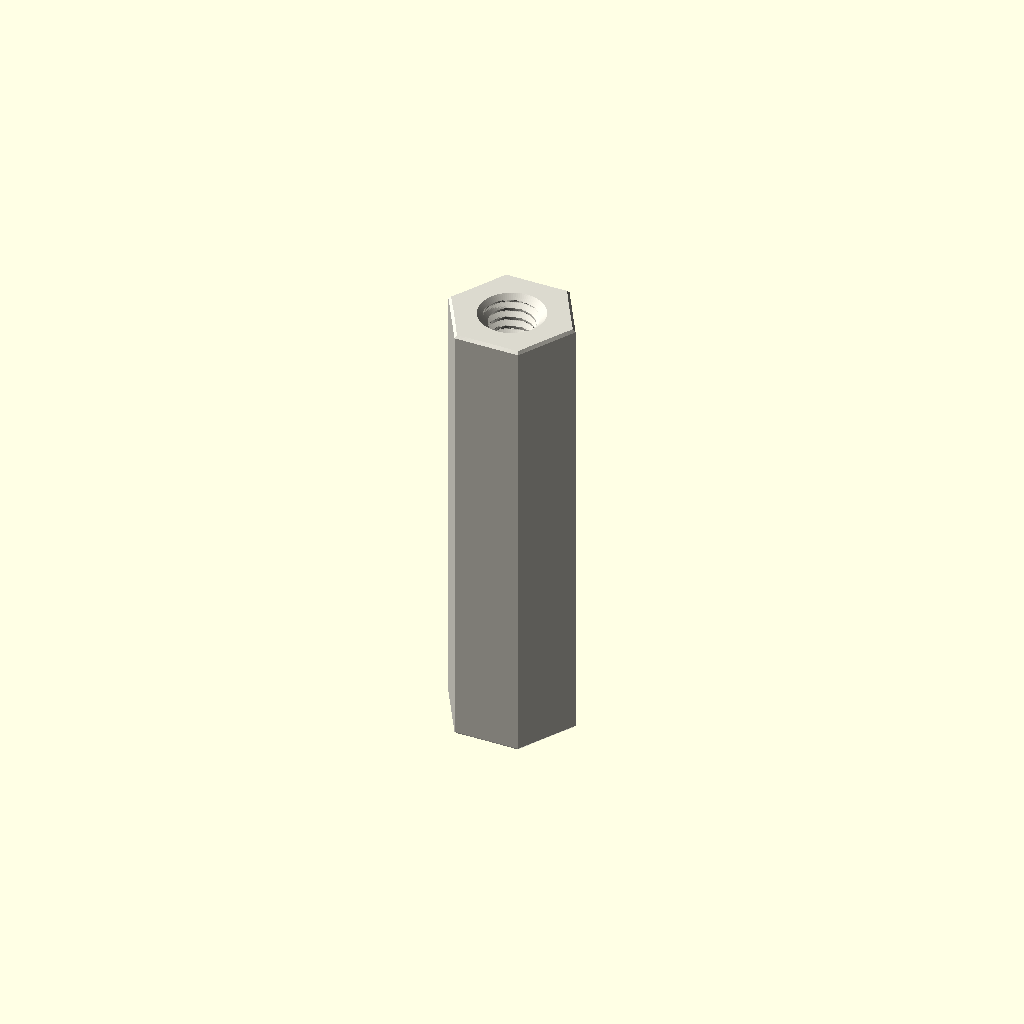
Cell 1: the model at its default parameters.
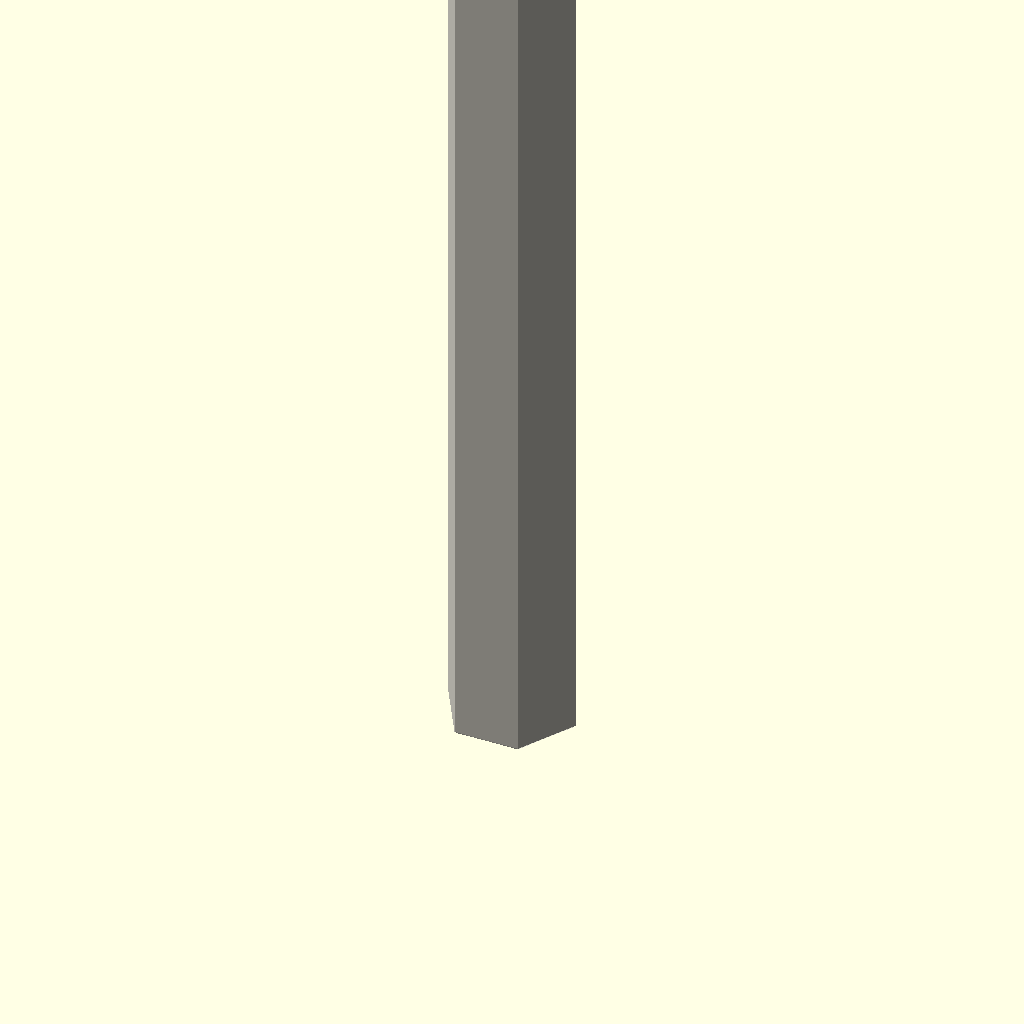
Cell 2: depth_mm = 40 (everything else at default).
All cells are drawn from one camera (rotation 55°, 0°, 25°, orthographic, colour scheme Cornfield), so only the parameter changes between them.
Source of the model, parts/hardware_standoff_m2_5_tapped_to_tapped_hexagon_nylon_white_5_mm_across_flats_20_mm_depth/scad/working.scad:
// OOMP generic catalogue model; units: mm.
// Stud length is additional to body depth. Tapping depths are model assumptions.
variant = "full"; // [full, display]
family = "standoff";
connection_type = "tapped_to_tapped";
depth_mm = 20;
stud_length_mm = 0;
tapped_depth_mm = 20;
bore_mm = 3.2;
outer_diameter_mm = 7;
across_flats_mm = 5;
thread_nominal_diameter_mm = 2.5;
thread_pitch_mm = 0.45;
edge_chamfer_mm = 0.12;
mouth_chamfer_mm = 0.2;
angular_segments = 96;
samples_per_pitch = 16;

// Boundary travels up the outside, then down any tapped/plain bore.
// Equal-height rings at shoulders form the annular shoulder faces.
n = angular_segments;
threaded = family == "standoff";
has_stud = connection_type == "stud_to_tapped" || connection_type == "stud_to_stud";
two_studs = connection_type == "stud_to_stud";
through = !threaded || connection_type == "tapped_to_tapped";
pitch = thread_pitch_mm;
diameter = threaded ? thread_nominal_diameter_mm : bore_mm;
minor = diameter - 5*sqrt(3)*pitch/8;
transition = mouth_chamfer_mm + (threaded ? 5*sqrt(3)*pitch/16 : 0);
tip_chamfer = mouth_chamfer_mm + 17*sqrt(3)*pitch/48;
function sorted(v) = len(v)<=1 ? v : let(p=v[0])
    concat(sorted([for(x=v) if(x<p-1e-8) x]), [p], sorted([for(x=v) if(x>p+1e-8) x]));
function reverse(v) = [for(i=[len(v)-1:-1:0]) v[i]];
function theta(i) = i*360/n;
function fract(x) = x-floor(x);
function phase_distance(i,z) = abs(fract(z/pitch-theta(i)/360+0.5)-0.5);
function thread_r(i,z) = minor/2 + min(5*sqrt(3)*pitch/16,
    max(0,(phase_distance(i,z)-0.125)*pitch*sqrt(3)));
function stud_r(i,z,tip) = min(diameter/2 - (variant=="full" ?
    min(17*sqrt(3)*pitch/48,max(0,(phase_distance(i,z)-0.0625)*pitch*sqrt(3))) : 0),
    diameter/2-tip_chamfer+abs(z-tip));
function body_r(i,z) = (threaded ? across_flats_mm/2/cos(theta(i)%60-30) : outer_diameter_mm/2)
    - max(0,edge_chamfer_mm-min(z,depth_mm-z));
function bore_r(i,z) = max(threaded ? (variant=="full" ? thread_r(i,z) : minor/2) : diameter/2,
    diameter/2+mouth_chamfer_mm-(through ? min(z,depth_mm-z) : depth_mm-z));
function stud_z(a,b,tip) = let(count=variant=="full" ? ceil(stud_length_mm/pitch*samples_per_pitch) : 1)
    sorted(concat([for(i=[0:count]) a+(b-a)*i/count], [tip==a ? tip+tip_chamfer : tip-tip_chamfer]));
body_z = sorted([0,edge_chamfer_mm,depth_mm-edge_chamfer_mm,depth_mm]);
low = through ? 0 : depth_mm-tapped_depth_mm;
count = threaded && variant=="full" ? ceil((depth_mm-low)/pitch*samples_per_pitch) : 1;
bore_z = two_studs ? [] : reverse(sorted(concat(
    [for(i=[0:count]) low+(depth_mm-low)*i/count],
    [depth_mm-mouth_chamfer_mm,depth_mm-transition],
    through ? [mouth_chamfer_mm,transition] : [])));
// Ring descriptors: [height, kind, tip]. Kind: 0 body, 1 stud, 2 bore.
rings = concat(
    has_stud ? [for(z=stud_z(-stud_length_mm,0,-stud_length_mm)) [z,1,-stud_length_mm]] : [],
    [for(z=body_z) [z,0,0]],
    two_studs ? [for(z=stud_z(depth_mm,depth_mm+stud_length_mm,depth_mm+stud_length_mm)) [z,1,depth_mm+stud_length_mm]] : [],
    [for(z=bore_z) [z,2,0]]);
function radius(i,ring) = ring[1]==0 ? body_r(i,ring[0]) :
    ring[1]==1 ? stud_r(i,ring[0],ring[2]) : bore_r(i,ring[0]);
points = concat([for(ring=rings) for(i=[0:n-1])
    [radius(i,ring)*cos(theta(i)),radius(i,ring)*sin(theta(i)),ring[0]]],
    through ? [] : [[0,0,rings[0][0]],[0,0,rings[len(rings)-1][0]]]);
center = len(rings)*n;
last = (len(rings)-1)*n;
// OpenSCAD winding is opposite to STL winding.
faces = concat(
    [for(j=[0:len(rings)-(through ? 1 : 2)]) for(i=[0:n-1]) each
        let(a=j*n+i,b=j*n+(i+1)%n,c=((j+1)%len(rings))*n+(i+1)%n,d=((j+1)%len(rings))*n+i)
        [[a,c,b],[a,d,c]]],
    through ? [] : [for(i=[0:n-1]) each let(k=(i+1)%n)
        [[center,i,k],[center+1,last+k,last+i]]]);
assert(family=="spacer" || family=="standoff");
assert(!threaded || connection_type=="tapped_to_tapped" || has_stud);
assert(depth_mm>0 && diameter>0 && pitch>0);
assert(variant=="full" || variant=="display");
assert(n>=24 && n%12==0 && samples_per_pitch>=8);
assert(mouth_chamfer_mm>0 && mouth_chamfer_mm<depth_mm/2);
assert(edge_chamfer_mm>=0 && edge_chamfer_mm<depth_mm/2);
assert(diameter+4*max(mouth_chamfer_mm,edge_chamfer_mm) < (threaded ? across_flats_mm : outer_diameter_mm));
assert(!has_stud || stud_length_mm>2*mouth_chamfer_mm);
assert(!through || !threaded || 2*transition<depth_mm);
assert(connection_type!="stud_to_tapped" || (tapped_depth_mm>transition && tapped_depth_mm<depth_mm));
color([0.86,0.85,0.81]) polyhedron(points=points,faces=faces,convexity=20);
Customizer parameters (derived from the source; name, type, default, range or options):
variant: string, default "full", options "full", "display"
family: string, default "standoff"
connection_type: string, default "tapped_to_tapped"
depth_mm: number, default 20
stud_length_mm: number, default 0
tapped_depth_mm: number, default 20
bore_mm: number, default 3.2
outer_diameter_mm: number, default 7
across_flats_mm: number, default 5
thread_nominal_diameter_mm: number, default 2.5
thread_pitch_mm: number, default 0.45
edge_chamfer_mm: number, default 0.12
mouth_chamfer_mm: number, default 0.2
angular_segments: number, default 96
samples_per_pitch: number, default 16
